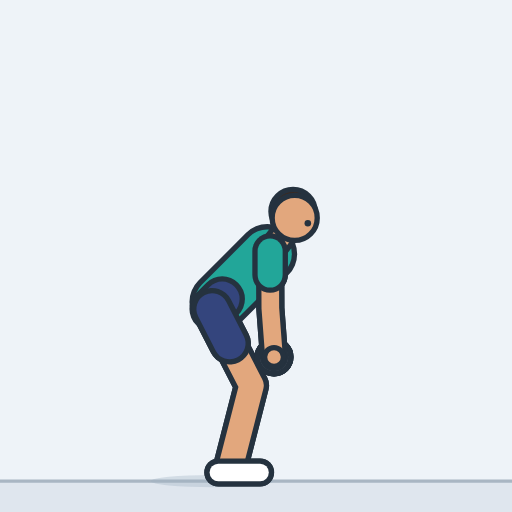
t = 0.00 s
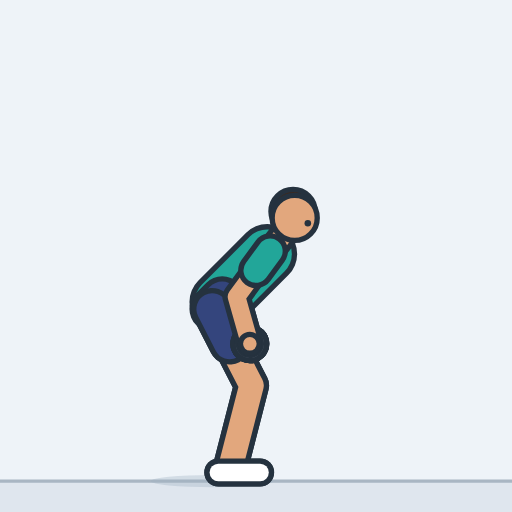
t = 0.40 s
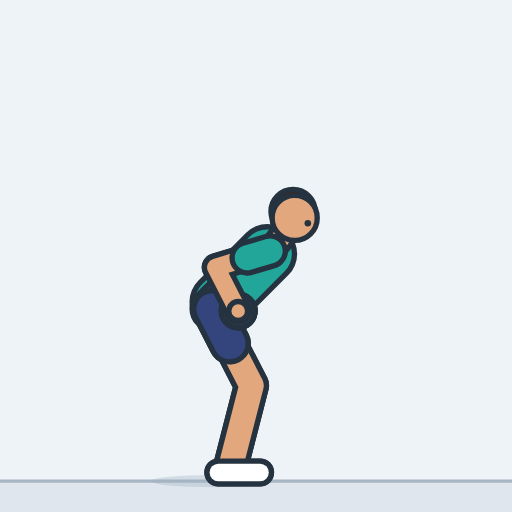
t = 0.79 s
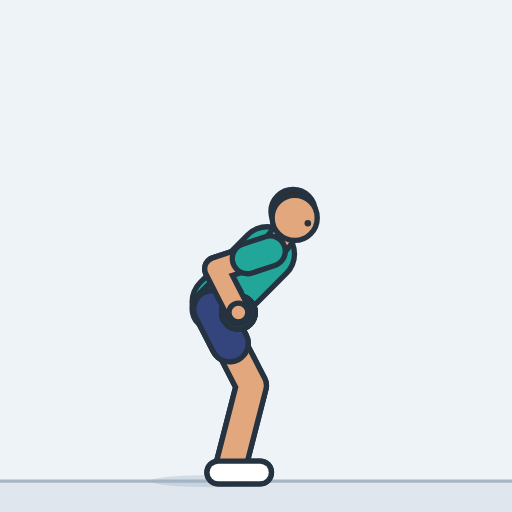
t = 1.21 s
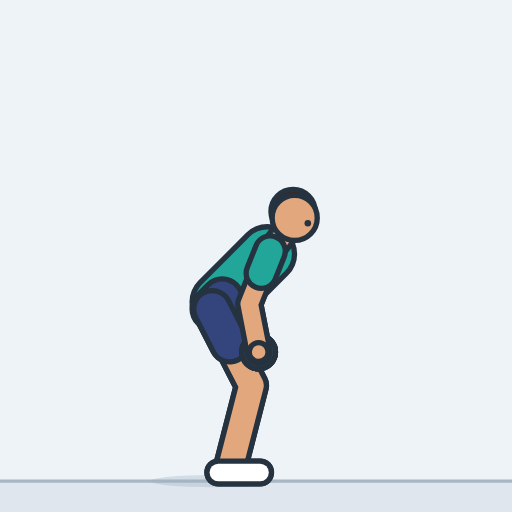
t = 1.60 s
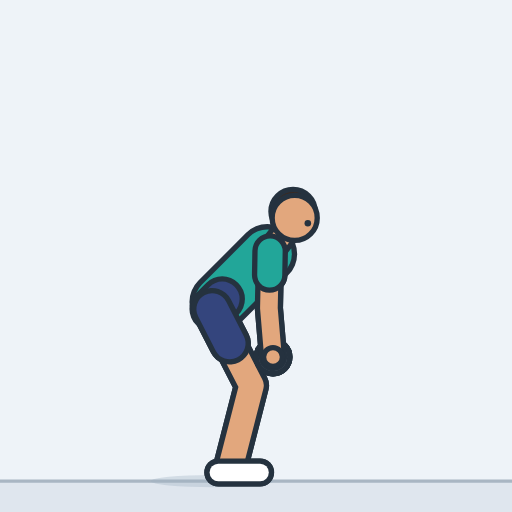
t = 1.84 s

The animated SVG that drew these frames (rendered in a browser with its animation timeline set to each time). Animation: 18 SMIL elements (animate=18); one cycle of 2.40 s, repeats indefinitely.

<svg xmlns="http://www.w3.org/2000/svg" width="260" height="260" viewBox="-115.6 -234.9 250 250" role="img" aria-label="Dumbbell row"><style>.s{display:none}@media (prefers-reduced-motion:reduce){.a{display:none}.s{display:inline}}polyline{fill:none;stroke-linecap:round;stroke-linejoin:round}</style><rect x="-115.6" y="-234.9" width="250" height="250" fill="#eef3f8"/><g class="a"><rect x="-115.6" y="0" width="250" height="15.1" fill="#dfe6ee"/><line x1="-115.6" y1="0" x2="134.4" y2="0" stroke="#a9b6c3" stroke-width="1.6"/><ellipse cx="-12" cy="0" rx="30" ry="3" fill="#9fb0c0" opacity="0.35"></ellipse><defs><polyline id="aarmL" points="16.3,-112.3 16.4,-84.4 18.2,-60.6"><animate attributeName="points" dur="2.4s" repeatCount="indefinite" values="16.3,-112.3 16.4,-84.4 18.2,-60.6;16.3,-112.3 16.4,-84.4 18.2,-60.6;16.3,-112.3 16.3,-84.4 18.1,-60.6;16.3,-112.3 15.9,-84.4 17.9,-60.6;16.3,-112.3 15.3,-84.5 17.4,-60.6;16.3,-112.3 14.2,-84.5 16.6,-60.7;16.3,-112.3 12.6,-84.7 15.4,-61;16.3,-112.3 10.4,-85.1 13.8,-61.5;16.3,-112.3 7.5,-86 11.7,-62.4;16.3,-112.3 4,-87.5 9.2,-64.1;16.3,-112.3 -0.1,-90 6.4,-67;16.3,-112.3 -3.7,-93.2 4,-70.6;16.3,-112.3 -6.2,-96.2 2.5,-73.9;16.3,-112.3 -7.8,-98.8 1.7,-76.8;16.3,-112.3 -8.8,-100.8 1.2,-79;16.3,-112.3 -9.5,-102.3 1,-80.7;16.3,-112.3 -9.9,-103.3 0.8,-81.8;16.3,-112.3 -10.1,-103.9 0.8,-82.5;16.3,-112.3 -10.2,-104.2 0.8,-82.9;16.3,-112.3 -10.2,-104.3 0.7,-83;16.3,-112.3 -10.2,-104.4 0.7,-83.1;16.3,-112.3 -10.2,-104.4 0.7,-83.1;16.3,-112.3 -10.2,-104.4 0.7,-83.1;16.3,-112.3 -10.2,-104.4 0.7,-83.1;16.3,-112.3 -10.2,-104.4 0.7,-83.1;16.3,-112.3 -10.2,-104.4 0.7,-83.1;16.3,-112.3 -10.2,-104.4 0.7,-83.1;16.3,-112.3 -10.2,-104.4 0.7,-83.1;16.3,-112.3 -10.2,-104.3 0.8,-83;16.3,-112.3 -10.2,-104.2 0.8,-82.8;16.3,-112.3 -10.1,-103.8 0.8,-82.5;16.3,-112.3 -9.9,-103.3 0.8,-81.8;16.3,-112.3 -9.6,-102.5 0.9,-80.9;16.3,-112.3 -9.1,-101.3 1.1,-79.6;16.3,-112.3 -8.4,-99.8 1.4,-77.9;16.3,-112.3 -7.3,-97.9 1.9,-75.8;16.3,-112.3 -5.8,-95.6 2.8,-73.3;16.3,-112.3 -3.6,-93.1 4.1,-70.4;16.3,-112.3 -0.6,-90.4 6.1,-67.4;16.3,-112.3 2.9,-88 8.5,-64.8;16.3,-112.3 6.1,-86.5 10.7,-63;16.3,-112.3 8.8,-85.5 12.7,-61.9;16.3,-112.3 11,-85 14.3,-61.3;16.3,-112.3 12.8,-84.7 15.6,-60.9;16.3,-112.3 14.1,-84.5 16.5,-60.7;16.3,-112.3 15.1,-84.5 17.2,-60.7;16.3,-112.3 15.7,-84.4 17.7,-60.6;16.3,-112.3 16.1,-84.4 18,-60.6;16.3,-112.3 16.3,-84.4 18.1,-60.6;16.3,-112.3 16.4,-84.4 18.2,-60.6;16.3,-112.3 16.4,-84.4 18.2,-60.6;16.3,-112.3 16.4,-84.4 18.2,-60.6;16.3,-112.3 16.4,-84.4 18.2,-60.6;16.3,-112.3 16.4,-84.4 18.2,-60.6;16.3,-112.3 16.4,-84.4 18.2,-60.6;16.3,-112.3 16.4,-84.4 18.2,-60.6;16.3,-112.3 16.4,-84.4 18.2,-60.6;16.3,-112.3 16.4,-84.4 18.2,-60.6;16.3,-112.3 16.4,-84.4 18.2,-60.6;16.3,-112.3 16.4,-84.4 18.2,-60.6;16.3,-112.3 16.4,-84.4 18.2,-60.6"/></polyline><polyline id="asleeveL" points="16.3,-112.3 16.3,-100.6"><animate attributeName="points" dur="2.4s" repeatCount="indefinite" values="16.3,-112.3 16.3,-100.6;16.3,-112.3 16.3,-100.6;16.3,-112.3 16.3,-100.6;16.3,-112.3 16.1,-100.6;16.3,-112.3 15.9,-100.6;16.3,-112.3 15.4,-100.6;16.3,-112.3 14.7,-100.7;16.3,-112.3 13.8,-100.9;16.3,-112.3 12.6,-101.2;16.3,-112.3 11.1,-101.9;16.3,-112.3 9.4,-102.9;16.3,-112.3 7.9,-104.3;16.3,-112.3 6.8,-105.5;16.3,-112.3 6.2,-106.6;16.3,-112.3 5.7,-107.4;16.3,-112.3 5.5,-108.1;16.3,-112.3 5.3,-108.5;16.3,-112.3 5.2,-108.8;16.3,-112.3 5.2,-108.9;16.3,-112.3 5.2,-109;16.3,-112.3 5.1,-109;16.3,-112.3 5.1,-109;16.3,-112.3 5.1,-109;16.3,-112.3 5.1,-109;16.3,-112.3 5.1,-109;16.3,-112.3 5.1,-109;16.3,-112.3 5.1,-109;16.3,-112.3 5.2,-109;16.3,-112.3 5.2,-108.9;16.3,-112.3 5.2,-108.9;16.3,-112.3 5.2,-108.7;16.3,-112.3 5.3,-108.5;16.3,-112.3 5.4,-108.2;16.3,-112.3 5.6,-107.7;16.3,-112.3 5.9,-107;16.3,-112.3 6.4,-106.2;16.3,-112.3 7,-105.3;16.3,-112.3 7.9,-104.2;16.3,-112.3 9.2,-103.1;16.3,-112.3 10.7,-102.1;16.3,-112.3 12,-101.5;16.3,-112.3 13.1,-101.1;16.3,-112.3 14.1,-100.8;16.3,-112.3 14.8,-100.7;16.3,-112.3 15.4,-100.6;16.3,-112.3 15.8,-100.6;16.3,-112.3 16.1,-100.6;16.3,-112.3 16.2,-100.6;16.3,-112.3 16.3,-100.6;16.3,-112.3 16.3,-100.6;16.3,-112.3 16.3,-100.6;16.3,-112.3 16.3,-100.6;16.3,-112.3 16.3,-100.6;16.3,-112.3 16.3,-100.6;16.3,-112.3 16.3,-100.6;16.3,-112.3 16.3,-100.6;16.3,-112.3 16.3,-100.6;16.3,-112.3 16.3,-100.6;16.3,-112.3 16.3,-100.6;16.3,-112.3 16.3,-100.6;16.3,-112.3 16.3,-100.6"/></polyline><circle id="ahandL" r="4.6" cx="18.2" cy="-60.6"><animate attributeName="cx" dur="2.4s" repeatCount="indefinite" values="18.2;18.2;18.1;17.9;17.4;16.6;15.4;13.8;11.7;9.2;6.4;4;2.5;1.7;1.2;1;0.8;0.8;0.8;0.7;0.7;0.7;0.7;0.7;0.7;0.7;0.7;0.7;0.8;0.8;0.8;0.8;0.9;1.1;1.4;1.9;2.8;4.1;6.1;8.5;10.7;12.7;14.3;15.6;16.5;17.2;17.7;18;18.1;18.2;18.2;18.2;18.2;18.2;18.2;18.2;18.2;18.2;18.2;18.2;18.2"/><animate attributeName="cy" dur="2.4s" repeatCount="indefinite" values="-60.6;-60.6;-60.6;-60.6;-60.6;-60.7;-61;-61.5;-62.4;-64.1;-67;-70.6;-73.9;-76.8;-79;-80.7;-81.8;-82.5;-82.9;-83;-83.1;-83.1;-83.1;-83.1;-83.1;-83.1;-83.1;-83.1;-83;-82.8;-82.5;-81.8;-80.9;-79.6;-77.9;-75.8;-73.3;-70.4;-67.4;-64.8;-63;-61.9;-61.3;-60.9;-60.7;-60.7;-60.6;-60.6;-60.6;-60.6;-60.6;-60.6;-60.6;-60.6;-60.6;-60.6;-60.6;-60.6;-60.6;-60.6;-60.6"/></circle><polyline id="alegL" points="-12,-84 7.2,-46.7 -3,-7"></polyline><polyline id="ashortsL" points="-12,-84 -3.4,-67.2"></polyline><polyline id="afootL" points="-9,-4.2 11.4,-4.2"></polyline><polyline id="atorso" points="-8.5,-87.5 3.6,-99.6 14.9,-110.9"></polyline><polyline id="apelvis" points="-12,-84 -7.1,-88.9 -12,-84"></polyline><polyline id="aneck" points="17.7,-113.7 23.8,-121.6"></polyline><circle id="ahair" r="10.8" cx="27.5" cy="-131.6"></circle><circle id="ahead" r="11" cx="28.3" cy="-128.5"></circle><circle id="aeyeR" r="1.6" cx="34.7" cy="-125.9"></circle><polyline id="alegR" points="-12,-84 7.2,-46.7 -3,-7"></polyline><polyline id="ashortsR" points="-12,-84 -3.4,-67.2"></polyline><polyline id="afootR" points="-9,-4.2 11.4,-4.2"></polyline><circle id="adbLa" r="8.2" cx="18.2" cy="-60.6"><animate attributeName="cx" dur="2.4s" repeatCount="indefinite" values="18.2;18.2;18.1;17.9;17.4;16.6;15.4;13.8;11.7;9.2;6.4;4;2.5;1.7;1.2;1;0.8;0.8;0.8;0.7;0.7;0.7;0.7;0.7;0.7;0.7;0.7;0.7;0.8;0.8;0.8;0.8;0.9;1.1;1.4;1.9;2.8;4.1;6.1;8.5;10.7;12.7;14.3;15.6;16.5;17.2;17.7;18;18.1;18.2;18.2;18.2;18.2;18.2;18.2;18.2;18.2;18.2;18.2;18.2;18.2"/><animate attributeName="cy" dur="2.4s" repeatCount="indefinite" values="-60.6;-60.6;-60.6;-60.6;-60.6;-60.7;-61;-61.5;-62.4;-64.1;-67;-70.6;-73.9;-76.8;-79;-80.7;-81.8;-82.5;-82.9;-83;-83.1;-83.1;-83.1;-83.1;-83.1;-83.1;-83.1;-83.1;-83;-82.8;-82.5;-81.8;-80.9;-79.6;-77.9;-75.8;-73.3;-70.4;-67.4;-64.8;-63;-61.9;-61.3;-60.9;-60.7;-60.7;-60.6;-60.6;-60.6;-60.6;-60.6;-60.6;-60.6;-60.6;-60.6;-60.6;-60.6;-60.6;-60.6;-60.6;-60.6"/></circle><polyline id="adbLh" points="18.2,-60.6 18.2,-60.6"><animate attributeName="points" dur="2.4s" repeatCount="indefinite" values="18.2,-60.6 18.2,-60.6;18.2,-60.6 18.2,-60.6;18.1,-60.6 18.1,-60.6;17.9,-60.6 17.9,-60.6;17.4,-60.6 17.4,-60.6;16.6,-60.7 16.6,-60.7;15.4,-61 15.4,-61;13.8,-61.5 13.8,-61.5;11.7,-62.4 11.7,-62.4;9.2,-64.1 9.2,-64.1;6.4,-67 6.4,-67;4,-70.6 4,-70.6;2.5,-73.9 2.5,-73.9;1.7,-76.8 1.7,-76.8;1.2,-79 1.2,-79;1,-80.7 1,-80.7;0.8,-81.8 0.8,-81.8;0.8,-82.5 0.8,-82.5;0.8,-82.9 0.8,-82.9;0.7,-83 0.7,-83;0.7,-83.1 0.7,-83.1;0.7,-83.1 0.7,-83.1;0.7,-83.1 0.7,-83.1;0.7,-83.1 0.7,-83.1;0.7,-83.1 0.7,-83.1;0.7,-83.1 0.7,-83.1;0.7,-83.1 0.7,-83.1;0.7,-83.1 0.7,-83.1;0.8,-83 0.8,-83;0.8,-82.8 0.8,-82.8;0.8,-82.5 0.8,-82.5;0.8,-81.8 0.8,-81.8;0.9,-80.9 0.9,-80.9;1.1,-79.6 1.1,-79.6;1.4,-77.9 1.4,-77.9;1.9,-75.8 1.9,-75.8;2.8,-73.3 2.8,-73.3;4.1,-70.4 4.1,-70.4;6.1,-67.4 6.1,-67.4;8.5,-64.8 8.5,-64.8;10.7,-63 10.7,-63;12.7,-61.9 12.7,-61.9;14.3,-61.3 14.3,-61.3;15.6,-60.9 15.6,-60.9;16.5,-60.7 16.5,-60.7;17.2,-60.7 17.2,-60.7;17.7,-60.6 17.7,-60.6;18,-60.6 18,-60.6;18.1,-60.6 18.1,-60.6;18.2,-60.6 18.2,-60.6;18.2,-60.6 18.2,-60.6;18.2,-60.6 18.2,-60.6;18.2,-60.6 18.2,-60.6;18.2,-60.6 18.2,-60.6;18.2,-60.6 18.2,-60.6;18.2,-60.6 18.2,-60.6;18.2,-60.6 18.2,-60.6;18.2,-60.6 18.2,-60.6;18.2,-60.6 18.2,-60.6;18.2,-60.6 18.2,-60.6;18.2,-60.6 18.2,-60.6"/></polyline><circle id="adbLb" r="8.2" cx="18.2" cy="-60.6"><animate attributeName="cx" dur="2.4s" repeatCount="indefinite" values="18.2;18.2;18.1;17.9;17.4;16.6;15.4;13.8;11.7;9.2;6.4;4;2.5;1.7;1.2;1;0.8;0.8;0.8;0.7;0.7;0.7;0.7;0.7;0.7;0.7;0.7;0.7;0.8;0.8;0.8;0.8;0.9;1.1;1.4;1.9;2.8;4.1;6.1;8.5;10.7;12.7;14.3;15.6;16.5;17.2;17.7;18;18.1;18.2;18.2;18.2;18.2;18.2;18.2;18.2;18.2;18.2;18.2;18.2;18.2"/><animate attributeName="cy" dur="2.4s" repeatCount="indefinite" values="-60.6;-60.6;-60.6;-60.6;-60.6;-60.7;-61;-61.5;-62.4;-64.1;-67;-70.6;-73.9;-76.8;-79;-80.7;-81.8;-82.5;-82.9;-83;-83.1;-83.1;-83.1;-83.1;-83.1;-83.1;-83.1;-83.1;-83;-82.8;-82.5;-81.8;-80.9;-79.6;-77.9;-75.8;-73.3;-70.4;-67.4;-64.8;-63;-61.9;-61.3;-60.9;-60.7;-60.7;-60.6;-60.6;-60.6;-60.6;-60.6;-60.6;-60.6;-60.6;-60.6;-60.6;-60.6;-60.6;-60.6;-60.6;-60.6"/></circle><circle id="adbRa" r="8.2" cx="18.2" cy="-60.6"><animate attributeName="cx" dur="2.4s" repeatCount="indefinite" values="18.2;18.2;18.1;17.9;17.4;16.6;15.4;13.8;11.7;9.2;6.4;4;2.5;1.7;1.2;1;0.8;0.8;0.8;0.7;0.7;0.7;0.7;0.7;0.7;0.7;0.7;0.7;0.8;0.8;0.8;0.8;0.9;1.1;1.4;1.9;2.8;4.1;6.1;8.5;10.7;12.7;14.3;15.6;16.5;17.2;17.7;18;18.1;18.2;18.2;18.2;18.2;18.2;18.2;18.2;18.2;18.2;18.2;18.2;18.2"/><animate attributeName="cy" dur="2.4s" repeatCount="indefinite" values="-60.6;-60.6;-60.6;-60.6;-60.6;-60.7;-61;-61.5;-62.4;-64.1;-67;-70.6;-73.9;-76.8;-79;-80.7;-81.8;-82.5;-82.9;-83;-83.1;-83.1;-83.1;-83.1;-83.1;-83.1;-83.1;-83.1;-83;-82.8;-82.5;-81.8;-80.9;-79.6;-77.9;-75.8;-73.3;-70.4;-67.4;-64.8;-63;-61.9;-61.3;-60.9;-60.7;-60.7;-60.6;-60.6;-60.6;-60.6;-60.6;-60.6;-60.6;-60.6;-60.6;-60.6;-60.6;-60.6;-60.6;-60.6;-60.6"/></circle><polyline id="adbRh" points="18.2,-60.6 18.2,-60.6"><animate attributeName="points" dur="2.4s" repeatCount="indefinite" values="18.2,-60.6 18.2,-60.6;18.2,-60.6 18.2,-60.6;18.1,-60.6 18.1,-60.6;17.9,-60.6 17.9,-60.6;17.4,-60.6 17.4,-60.6;16.6,-60.7 16.6,-60.7;15.4,-61 15.4,-61;13.8,-61.5 13.8,-61.5;11.7,-62.4 11.7,-62.4;9.2,-64.1 9.2,-64.1;6.4,-67 6.4,-67;4,-70.6 4,-70.6;2.5,-73.9 2.5,-73.9;1.7,-76.8 1.7,-76.8;1.2,-79 1.2,-79;1,-80.7 1,-80.7;0.8,-81.8 0.8,-81.8;0.8,-82.5 0.8,-82.5;0.8,-82.9 0.8,-82.9;0.7,-83 0.7,-83;0.7,-83.1 0.7,-83.1;0.7,-83.1 0.7,-83.1;0.7,-83.1 0.7,-83.1;0.7,-83.1 0.7,-83.1;0.7,-83.1 0.7,-83.1;0.7,-83.1 0.7,-83.1;0.7,-83.1 0.7,-83.1;0.7,-83.1 0.7,-83.1;0.8,-83 0.8,-83;0.8,-82.8 0.8,-82.8;0.8,-82.5 0.8,-82.5;0.8,-81.8 0.8,-81.8;0.9,-80.9 0.9,-80.9;1.1,-79.6 1.1,-79.6;1.4,-77.9 1.4,-77.9;1.9,-75.8 1.9,-75.8;2.8,-73.3 2.8,-73.3;4.1,-70.4 4.1,-70.4;6.1,-67.4 6.1,-67.4;8.5,-64.8 8.5,-64.8;10.7,-63 10.7,-63;12.7,-61.9 12.7,-61.9;14.3,-61.3 14.3,-61.3;15.6,-60.9 15.6,-60.9;16.5,-60.7 16.5,-60.7;17.2,-60.7 17.2,-60.7;17.7,-60.6 17.7,-60.6;18,-60.6 18,-60.6;18.1,-60.6 18.1,-60.6;18.2,-60.6 18.2,-60.6;18.2,-60.6 18.2,-60.6;18.2,-60.6 18.2,-60.6;18.2,-60.6 18.2,-60.6;18.2,-60.6 18.2,-60.6;18.2,-60.6 18.2,-60.6;18.2,-60.6 18.2,-60.6;18.2,-60.6 18.2,-60.6;18.2,-60.6 18.2,-60.6;18.2,-60.6 18.2,-60.6;18.2,-60.6 18.2,-60.6;18.2,-60.6 18.2,-60.6"/></polyline><circle id="adbRb" r="8.2" cx="18.2" cy="-60.6"><animate attributeName="cx" dur="2.4s" repeatCount="indefinite" values="18.2;18.2;18.1;17.9;17.4;16.6;15.4;13.8;11.7;9.2;6.4;4;2.5;1.7;1.2;1;0.8;0.8;0.8;0.7;0.7;0.7;0.7;0.7;0.7;0.7;0.7;0.7;0.8;0.8;0.8;0.8;0.9;1.1;1.4;1.9;2.8;4.1;6.1;8.5;10.7;12.7;14.3;15.6;16.5;17.2;17.7;18;18.1;18.2;18.2;18.2;18.2;18.2;18.2;18.2;18.2;18.2;18.2;18.2;18.2"/><animate attributeName="cy" dur="2.4s" repeatCount="indefinite" values="-60.6;-60.6;-60.6;-60.6;-60.6;-60.7;-61;-61.5;-62.4;-64.1;-67;-70.6;-73.9;-76.8;-79;-80.7;-81.8;-82.5;-82.9;-83;-83.1;-83.1;-83.1;-83.1;-83.1;-83.1;-83.1;-83.1;-83;-82.8;-82.5;-81.8;-80.9;-79.6;-77.9;-75.8;-73.3;-70.4;-67.4;-64.8;-63;-61.9;-61.3;-60.9;-60.7;-60.7;-60.6;-60.6;-60.6;-60.6;-60.6;-60.6;-60.6;-60.6;-60.6;-60.6;-60.6;-60.6;-60.6;-60.6;-60.6"/></circle><polyline id="aarmR" points="16.3,-112.3 16.4,-84.4 18.2,-60.6"><animate attributeName="points" dur="2.4s" repeatCount="indefinite" values="16.3,-112.3 16.4,-84.4 18.2,-60.6;16.3,-112.3 16.4,-84.4 18.2,-60.6;16.3,-112.3 16.3,-84.4 18.1,-60.6;16.3,-112.3 15.9,-84.4 17.9,-60.6;16.3,-112.3 15.3,-84.5 17.4,-60.6;16.3,-112.3 14.2,-84.5 16.6,-60.7;16.3,-112.3 12.6,-84.7 15.4,-61;16.3,-112.3 10.4,-85.1 13.8,-61.5;16.3,-112.3 7.5,-86 11.7,-62.4;16.3,-112.3 4,-87.5 9.2,-64.1;16.3,-112.3 -0.1,-90 6.4,-67;16.3,-112.3 -3.7,-93.2 4,-70.6;16.3,-112.3 -6.2,-96.2 2.5,-73.9;16.3,-112.3 -7.8,-98.8 1.7,-76.8;16.3,-112.3 -8.8,-100.8 1.2,-79;16.3,-112.3 -9.5,-102.3 1,-80.7;16.3,-112.3 -9.9,-103.3 0.8,-81.8;16.3,-112.3 -10.1,-103.9 0.8,-82.5;16.3,-112.3 -10.2,-104.2 0.8,-82.9;16.3,-112.3 -10.2,-104.3 0.7,-83;16.3,-112.3 -10.2,-104.4 0.7,-83.1;16.3,-112.3 -10.2,-104.4 0.7,-83.1;16.3,-112.3 -10.2,-104.4 0.7,-83.1;16.3,-112.3 -10.2,-104.4 0.7,-83.1;16.3,-112.3 -10.2,-104.4 0.7,-83.1;16.3,-112.3 -10.2,-104.4 0.7,-83.1;16.3,-112.3 -10.2,-104.4 0.7,-83.1;16.3,-112.3 -10.2,-104.4 0.7,-83.1;16.3,-112.3 -10.2,-104.3 0.8,-83;16.3,-112.3 -10.2,-104.2 0.8,-82.8;16.3,-112.3 -10.1,-103.8 0.8,-82.5;16.3,-112.3 -9.9,-103.3 0.8,-81.8;16.3,-112.3 -9.6,-102.5 0.9,-80.9;16.3,-112.3 -9.1,-101.3 1.1,-79.6;16.3,-112.3 -8.4,-99.8 1.4,-77.9;16.3,-112.3 -7.3,-97.9 1.9,-75.8;16.3,-112.3 -5.8,-95.6 2.8,-73.3;16.3,-112.3 -3.6,-93.1 4.1,-70.4;16.3,-112.3 -0.6,-90.4 6.1,-67.4;16.3,-112.3 2.9,-88 8.5,-64.8;16.3,-112.3 6.1,-86.5 10.7,-63;16.3,-112.3 8.8,-85.5 12.7,-61.9;16.3,-112.3 11,-85 14.3,-61.3;16.3,-112.3 12.8,-84.7 15.6,-60.9;16.3,-112.3 14.1,-84.5 16.5,-60.7;16.3,-112.3 15.1,-84.5 17.2,-60.7;16.3,-112.3 15.7,-84.4 17.7,-60.6;16.3,-112.3 16.1,-84.4 18,-60.6;16.3,-112.3 16.3,-84.4 18.1,-60.6;16.3,-112.3 16.4,-84.4 18.2,-60.6;16.3,-112.3 16.4,-84.4 18.2,-60.6;16.3,-112.3 16.4,-84.4 18.2,-60.6;16.3,-112.3 16.4,-84.4 18.2,-60.6;16.3,-112.3 16.4,-84.4 18.2,-60.6;16.3,-112.3 16.4,-84.4 18.2,-60.6;16.3,-112.3 16.4,-84.4 18.2,-60.6;16.3,-112.3 16.4,-84.4 18.2,-60.6;16.3,-112.3 16.4,-84.4 18.2,-60.6;16.3,-112.3 16.4,-84.4 18.2,-60.6;16.3,-112.3 16.4,-84.4 18.2,-60.6;16.3,-112.3 16.4,-84.4 18.2,-60.6"/></polyline><polyline id="asleeveR" points="16.3,-112.3 16.3,-100.6"><animate attributeName="points" dur="2.4s" repeatCount="indefinite" values="16.3,-112.3 16.3,-100.6;16.3,-112.3 16.3,-100.6;16.3,-112.3 16.3,-100.6;16.3,-112.3 16.1,-100.6;16.3,-112.3 15.9,-100.6;16.3,-112.3 15.4,-100.6;16.3,-112.3 14.7,-100.7;16.3,-112.3 13.8,-100.9;16.3,-112.3 12.6,-101.2;16.3,-112.3 11.1,-101.9;16.3,-112.3 9.4,-102.9;16.3,-112.3 7.9,-104.3;16.3,-112.3 6.8,-105.5;16.3,-112.3 6.2,-106.6;16.3,-112.3 5.7,-107.4;16.3,-112.3 5.5,-108.1;16.3,-112.3 5.3,-108.5;16.3,-112.3 5.2,-108.8;16.3,-112.3 5.2,-108.9;16.3,-112.3 5.2,-109;16.3,-112.3 5.1,-109;16.3,-112.3 5.1,-109;16.3,-112.3 5.1,-109;16.3,-112.3 5.1,-109;16.3,-112.3 5.1,-109;16.3,-112.3 5.1,-109;16.3,-112.3 5.1,-109;16.3,-112.3 5.2,-109;16.3,-112.3 5.2,-108.9;16.3,-112.3 5.2,-108.9;16.3,-112.3 5.2,-108.7;16.3,-112.3 5.3,-108.5;16.3,-112.3 5.4,-108.2;16.3,-112.3 5.6,-107.7;16.3,-112.3 5.9,-107;16.3,-112.3 6.4,-106.2;16.3,-112.3 7,-105.3;16.3,-112.3 7.9,-104.2;16.3,-112.3 9.2,-103.1;16.3,-112.3 10.7,-102.1;16.3,-112.3 12,-101.5;16.3,-112.3 13.1,-101.1;16.3,-112.3 14.1,-100.8;16.3,-112.3 14.8,-100.7;16.3,-112.3 15.4,-100.6;16.3,-112.3 15.8,-100.6;16.3,-112.3 16.1,-100.6;16.3,-112.3 16.2,-100.6;16.3,-112.3 16.3,-100.6;16.3,-112.3 16.3,-100.6;16.3,-112.3 16.3,-100.6;16.3,-112.3 16.3,-100.6;16.3,-112.3 16.3,-100.6;16.3,-112.3 16.3,-100.6;16.3,-112.3 16.3,-100.6;16.3,-112.3 16.3,-100.6;16.3,-112.3 16.3,-100.6;16.3,-112.3 16.3,-100.6;16.3,-112.3 16.3,-100.6;16.3,-112.3 16.3,-100.6;16.3,-112.3 16.3,-100.6"/></polyline><circle id="ahandR" r="4.6" cx="18.2" cy="-60.6"><animate attributeName="cx" dur="2.4s" repeatCount="indefinite" values="18.2;18.2;18.1;17.9;17.4;16.6;15.4;13.8;11.7;9.2;6.4;4;2.5;1.7;1.2;1;0.8;0.8;0.8;0.7;0.7;0.7;0.7;0.7;0.7;0.7;0.7;0.7;0.8;0.8;0.8;0.8;0.9;1.1;1.4;1.9;2.8;4.1;6.1;8.5;10.7;12.7;14.3;15.6;16.5;17.2;17.7;18;18.1;18.2;18.2;18.2;18.2;18.2;18.2;18.2;18.2;18.2;18.2;18.2;18.2"/><animate attributeName="cy" dur="2.4s" repeatCount="indefinite" values="-60.6;-60.6;-60.6;-60.6;-60.6;-60.7;-61;-61.5;-62.4;-64.1;-67;-70.6;-73.9;-76.8;-79;-80.7;-81.8;-82.5;-82.9;-83;-83.1;-83.1;-83.1;-83.1;-83.1;-83.1;-83.1;-83.1;-83;-82.8;-82.5;-81.8;-80.9;-79.6;-77.9;-75.8;-73.3;-70.4;-67.4;-64.8;-63;-61.9;-61.3;-60.9;-60.7;-60.7;-60.6;-60.6;-60.6;-60.6;-60.6;-60.6;-60.6;-60.6;-60.6;-60.6;-60.6;-60.6;-60.6;-60.6;-60.6"/></circle></defs><use href="#aarmL" stroke="#25323f" stroke-width="13.8"/><use href="#aarmL" stroke="#c98d63" stroke-width="8.6"/><use href="#asleeveL" stroke="#25323f" stroke-width="17.4"/><use href="#asleeveL" stroke="#188278" stroke-width="12.2"/><use href="#ahandL" fill="#c98d63" stroke="#25323f" stroke-width="2.6"/><use href="#alegL" stroke="#25323f" stroke-width="17.2"/><use href="#alegL" stroke="#c98d63" stroke-width="12"/><use href="#ashortsL" stroke="#25323f" stroke-width="20.6"/><use href="#ashortsL" stroke="#28365f" stroke-width="15.4"/><use href="#afootL" stroke="#25323f" stroke-width="13.7"/><use href="#afootL" stroke="#d5dde6" stroke-width="8.5"/><use href="#atorso" stroke="#25323f" stroke-width="29.2"/><use href="#atorso" stroke="#22a699" stroke-width="24"/><use href="#apelvis" stroke="#25323f" stroke-width="22.2"/><use href="#apelvis" stroke="#34457d" stroke-width="17"/><use href="#aneck" stroke="#25323f" stroke-width="14.2"/><use href="#aneck" stroke="#e2a77d" stroke-width="9"/><use href="#ahair" fill="#3a2a22" stroke="#25323f" stroke-width="2.6"/><use href="#ahead" fill="#e2a77d" stroke="#25323f" stroke-width="2.6"/><use href="#aeyeR" fill="#25323f"/><use href="#alegR" stroke="#25323f" stroke-width="17.2"/><use href="#alegR" stroke="#e2a77d" stroke-width="12"/><use href="#ashortsR" stroke="#25323f" stroke-width="20.6"/><use href="#ashortsR" stroke="#34457d" stroke-width="15.4"/><use href="#afootR" stroke="#25323f" stroke-width="13.7"/><use href="#afootR" stroke="#ffffff" stroke-width="8.5"/><use href="#adbLa" fill="#4a5563" stroke="#25323f" stroke-width="2.6"/><use href="#adbLh" stroke="#25323f" stroke-width="8.4"/><use href="#adbLh" stroke="#6b7685" stroke-width="3.2"/><use href="#adbLb" fill="#4a5563" stroke="#25323f" stroke-width="2.6"/><use href="#adbRa" fill="#4a5563" stroke="#25323f" stroke-width="2.6"/><use href="#adbRh" stroke="#25323f" stroke-width="8.4"/><use href="#adbRh" stroke="#6b7685" stroke-width="3.2"/><use href="#adbRb" fill="#4a5563" stroke="#25323f" stroke-width="2.6"/><use href="#aarmR" stroke="#25323f" stroke-width="13.8"/><use href="#aarmR" stroke="#e2a77d" stroke-width="8.6"/><use href="#asleeveR" stroke="#25323f" stroke-width="17.4"/><use href="#asleeveR" stroke="#22a699" stroke-width="12.2"/><use href="#ahandR" fill="#e2a77d" stroke="#25323f" stroke-width="2.6"/></g><g class="s"><rect x="-115.6" y="0" width="250" height="15.1" fill="#dfe6ee"/><line x1="-115.6" y1="0" x2="134.4" y2="0" stroke="#a9b6c3" stroke-width="1.6"/><ellipse cx="-12" cy="0" rx="30" ry="3" fill="#9fb0c0" opacity="0.35"></ellipse><defs><polyline id="sarmL" points="16.3,-112.3 -10.2,-104.4 0.7,-83.1"></polyline><polyline id="ssleeveL" points="16.3,-112.3 5.1,-109"></polyline><circle id="shandL" r="4.6" cx="0.7" cy="-83.1"></circle><polyline id="slegL" points="-12,-84 7.2,-46.7 -3,-7"></polyline><polyline id="sshortsL" points="-12,-84 -3.4,-67.2"></polyline><polyline id="sfootL" points="-9,-4.2 11.4,-4.2"></polyline><polyline id="storso" points="-8.5,-87.5 3.6,-99.6 14.9,-110.9"></polyline><polyline id="spelvis" points="-12,-84 -7.1,-88.9 -12,-84"></polyline><polyline id="sneck" points="17.7,-113.7 23.8,-121.6"></polyline><circle id="shair" r="10.8" cx="27.5" cy="-131.6"></circle><circle id="shead" r="11" cx="28.3" cy="-128.5"></circle><circle id="seyeR" r="1.6" cx="34.7" cy="-125.9"></circle><polyline id="slegR" points="-12,-84 7.2,-46.7 -3,-7"></polyline><polyline id="sshortsR" points="-12,-84 -3.4,-67.2"></polyline><polyline id="sfootR" points="-9,-4.2 11.4,-4.2"></polyline><circle id="sdbLa" r="8.2" cx="0.7" cy="-83.1"></circle><polyline id="sdbLh" points="0.7,-83.1 0.7,-83.1"></polyline><circle id="sdbLb" r="8.2" cx="0.7" cy="-83.1"></circle><circle id="sdbRa" r="8.2" cx="0.7" cy="-83.1"></circle><polyline id="sdbRh" points="0.7,-83.1 0.7,-83.1"></polyline><circle id="sdbRb" r="8.2" cx="0.7" cy="-83.1"></circle><polyline id="sarmR" points="16.3,-112.3 -10.2,-104.4 0.7,-83.1"></polyline><polyline id="ssleeveR" points="16.3,-112.3 5.1,-109"></polyline><circle id="shandR" r="4.6" cx="0.7" cy="-83.1"></circle></defs><use href="#sarmL" stroke="#25323f" stroke-width="13.8"/><use href="#sarmL" stroke="#c98d63" stroke-width="8.6"/><use href="#ssleeveL" stroke="#25323f" stroke-width="17.4"/><use href="#ssleeveL" stroke="#188278" stroke-width="12.2"/><use href="#shandL" fill="#c98d63" stroke="#25323f" stroke-width="2.6"/><use href="#slegL" stroke="#25323f" stroke-width="17.2"/><use href="#slegL" stroke="#c98d63" stroke-width="12"/><use href="#sshortsL" stroke="#25323f" stroke-width="20.6"/><use href="#sshortsL" stroke="#28365f" stroke-width="15.4"/><use href="#sfootL" stroke="#25323f" stroke-width="13.7"/><use href="#sfootL" stroke="#d5dde6" stroke-width="8.5"/><use href="#storso" stroke="#25323f" stroke-width="29.2"/><use href="#storso" stroke="#22a699" stroke-width="24"/><use href="#spelvis" stroke="#25323f" stroke-width="22.2"/><use href="#spelvis" stroke="#34457d" stroke-width="17"/><use href="#sneck" stroke="#25323f" stroke-width="14.2"/><use href="#sneck" stroke="#e2a77d" stroke-width="9"/><use href="#shair" fill="#3a2a22" stroke="#25323f" stroke-width="2.6"/><use href="#shead" fill="#e2a77d" stroke="#25323f" stroke-width="2.6"/><use href="#seyeR" fill="#25323f"/><use href="#slegR" stroke="#25323f" stroke-width="17.2"/><use href="#slegR" stroke="#e2a77d" stroke-width="12"/><use href="#sshortsR" stroke="#25323f" stroke-width="20.6"/><use href="#sshortsR" stroke="#34457d" stroke-width="15.4"/><use href="#sfootR" stroke="#25323f" stroke-width="13.7"/><use href="#sfootR" stroke="#ffffff" stroke-width="8.5"/><use href="#sdbLa" fill="#4a5563" stroke="#25323f" stroke-width="2.6"/><use href="#sdbLh" stroke="#25323f" stroke-width="8.4"/><use href="#sdbLh" stroke="#6b7685" stroke-width="3.2"/><use href="#sdbLb" fill="#4a5563" stroke="#25323f" stroke-width="2.6"/><use href="#sdbRa" fill="#4a5563" stroke="#25323f" stroke-width="2.6"/><use href="#sdbRh" stroke="#25323f" stroke-width="8.4"/><use href="#sdbRh" stroke="#6b7685" stroke-width="3.2"/><use href="#sdbRb" fill="#4a5563" stroke="#25323f" stroke-width="2.6"/><use href="#sarmR" stroke="#25323f" stroke-width="13.8"/><use href="#sarmR" stroke="#e2a77d" stroke-width="8.6"/><use href="#ssleeveR" stroke="#25323f" stroke-width="17.4"/><use href="#ssleeveR" stroke="#22a699" stroke-width="12.2"/><use href="#shandR" fill="#e2a77d" stroke="#25323f" stroke-width="2.6"/></g></svg>
